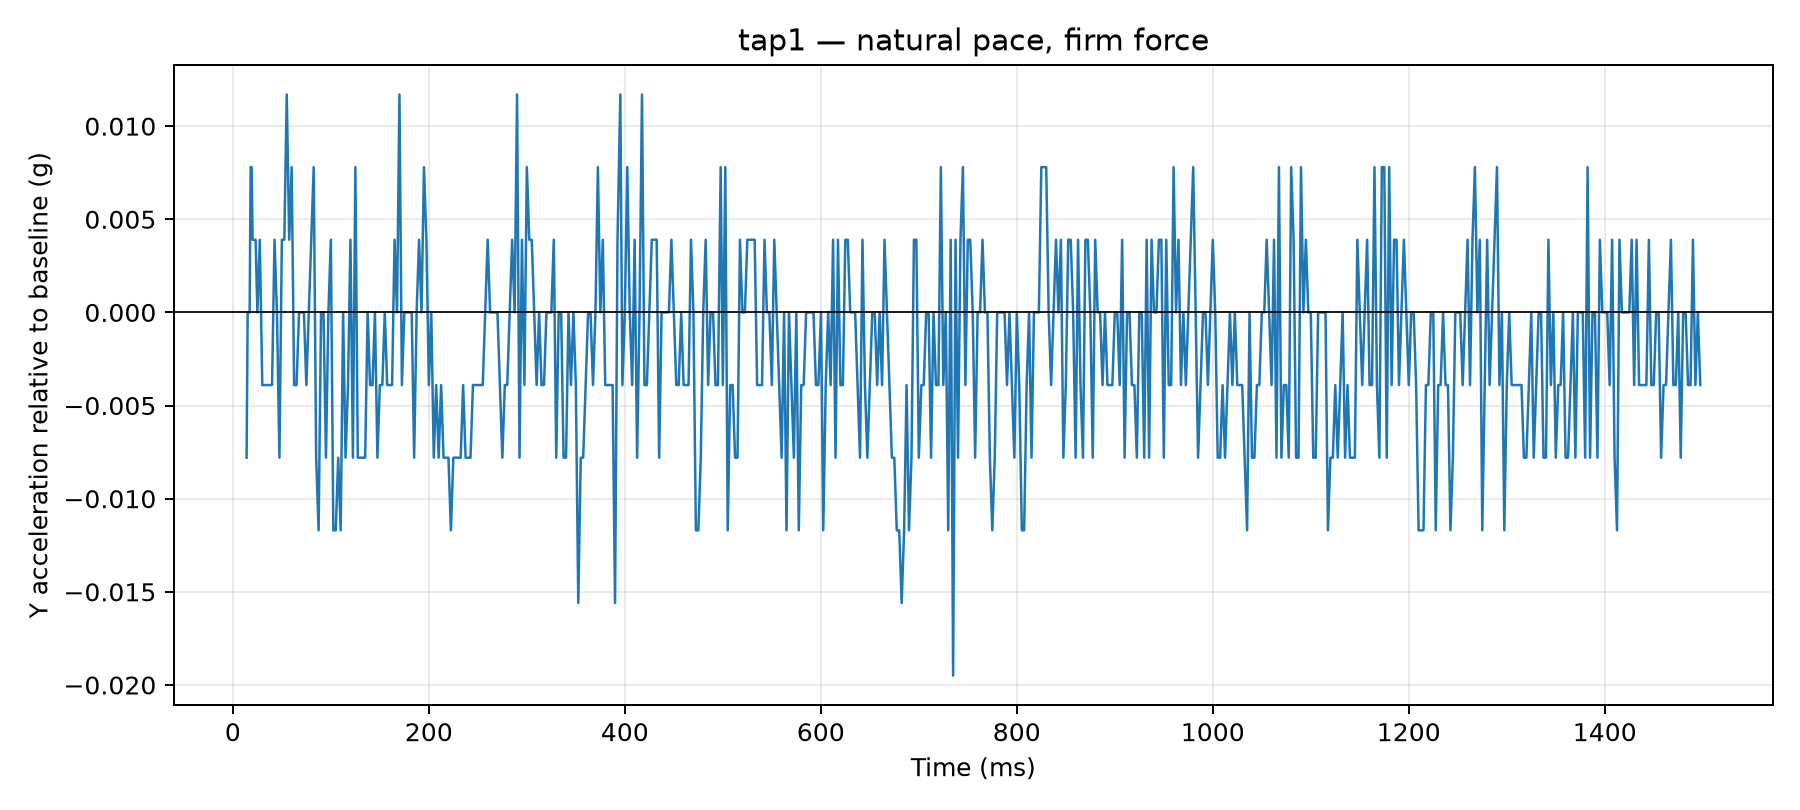

Values plotted in this chart, from the file beside it:
time_us, y_g, time_ms, label, requested_tap_count, requested_pace, requested_force, y_delta_g
14018, 0.0468, 14.02, tap1, 1, natural, firm, -0.0078
15109, 0.0546, 15.11, tap1, 1, natural, firm, 0.0
16123, 0.0546, 16.12, tap1, 1, natural, firm, 0.0
17134, 0.0546, 17.13, tap1, 1, natural, firm, 0.0
18144, 0.0624, 18.14, tap1, 1, natural, firm, 0.0078
19151, 0.0624, 19.15, tap1, 1, natural, firm, 0.0078
20165, 0.0585, 20.16, tap1, 1, natural, firm, 0.0039
21178, 0.0585, 21.18, tap1, 1, natural, firm, 0.0039
22185, 0.0585, 22.18, tap1, 1, natural, firm, 0.0039
23196, 0.0585, 23.2, tap1, 1, natural, firm, 0.0039
25023, 0.0546, 25.02, tap1, 1, natural, firm, 0.0
27505, 0.0585, 27.5, tap1, 1, natural, firm, 0.0039
30017, 0.0507, 30.02, tap1, 1, natural, firm, -0.0039
32515, 0.0507, 32.52, tap1, 1, natural, firm, -0.0039
35009, 0.0507, 35.01, tap1, 1, natural, firm, -0.0039
37518, 0.0507, 37.52, tap1, 1, natural, firm, -0.0039
40005, 0.0507, 40.01, tap1, 1, natural, firm, -0.0039
42502, 0.0585, 42.5, tap1, 1, natural, firm, 0.0039
45003, 0.0546, 45, tap1, 1, natural, firm, 0.0
47519, 0.0468, 47.52, tap1, 1, natural, firm, -0.0078
50002, 0.0585, 50, tap1, 1, natural, firm, 0.0039
52501, 0.0585, 52.5, tap1, 1, natural, firm, 0.0039
55000, 0.0663, 55.0, tap1, 1, natural, firm, 0.0117
57508, 0.0585, 57.51, tap1, 1, natural, firm, 0.0039
60017, 0.0624, 60.02, tap1, 1, natural, firm, 0.0078
62515, 0.0507, 62.52, tap1, 1, natural, firm, -0.0039
65009, 0.0507, 65.01, tap1, 1, natural, firm, -0.0039
67519, 0.0546, 67.52, tap1, 1, natural, firm, 0.0
70011, 0.0546, 70.01, tap1, 1, natural, firm, 0.0
72514, 0.0546, 72.51, tap1, 1, natural, firm, 0.0
75010, 0.0507, 75.01, tap1, 1, natural, firm, -0.0039
77519, 0.0546, 77.52, tap1, 1, natural, firm, 0.0
80004, 0.0585, 80, tap1, 1, natural, firm, 0.0039
82501, 0.0624, 82.5, tap1, 1, natural, firm, 0.0078
85009, 0.0468, 85.01, tap1, 1, natural, firm, -0.0078
87505, 0.0429, 87.5, tap1, 1, natural, firm, -0.0117
90008, 0.0546, 90.01, tap1, 1, natural, firm, 0.0
92518, 0.0546, 92.52, tap1, 1, natural, firm, 0.0
95013, 0.0468, 95.01, tap1, 1, natural, firm, -0.0078
97508, 0.0546, 97.51, tap1, 1, natural, firm, 0.0
100000, 0.0585, 100.0, tap1, 1, natural, firm, 0.0039
102520, 0.0429, 102.5, tap1, 1, natural, firm, -0.0117
105014, 0.0429, 105, tap1, 1, natural, firm, -0.0117
107509, 0.0468, 107.5, tap1, 1, natural, firm, -0.0078
110025, 0.0429, 110, tap1, 1, natural, firm, -0.0117
112508, 0.0546, 112.5, tap1, 1, natural, firm, 0.0
115002, 0.0468, 115, tap1, 1, natural, firm, -0.0078
117514, 0.0507, 117.5, tap1, 1, natural, firm, -0.0039
120004, 0.0585, 120, tap1, 1, natural, firm, 0.0039
122504, 0.0468, 122.5, tap1, 1, natural, firm, -0.0078
125025, 0.0624, 125, tap1, 1, natural, firm, 0.0078
127505, 0.0468, 127.5, tap1, 1, natural, firm, -0.0078
130019, 0.0468, 130, tap1, 1, natural, firm, -0.0078
132519, 0.0468, 132.5, tap1, 1, natural, firm, -0.0078
135015, 0.0468, 135, tap1, 1, natural, firm, -0.0078
137523, 0.0546, 137.5, tap1, 1, natural, firm, 0.0
140010, 0.0507, 140, tap1, 1, natural, firm, -0.0039
142508, 0.0507, 142.5, tap1, 1, natural, firm, -0.0039
145007, 0.0546, 145, tap1, 1, natural, firm, 0.0
147517, 0.0468, 147.5, tap1, 1, natural, firm, -0.0078
... 540 more rows
